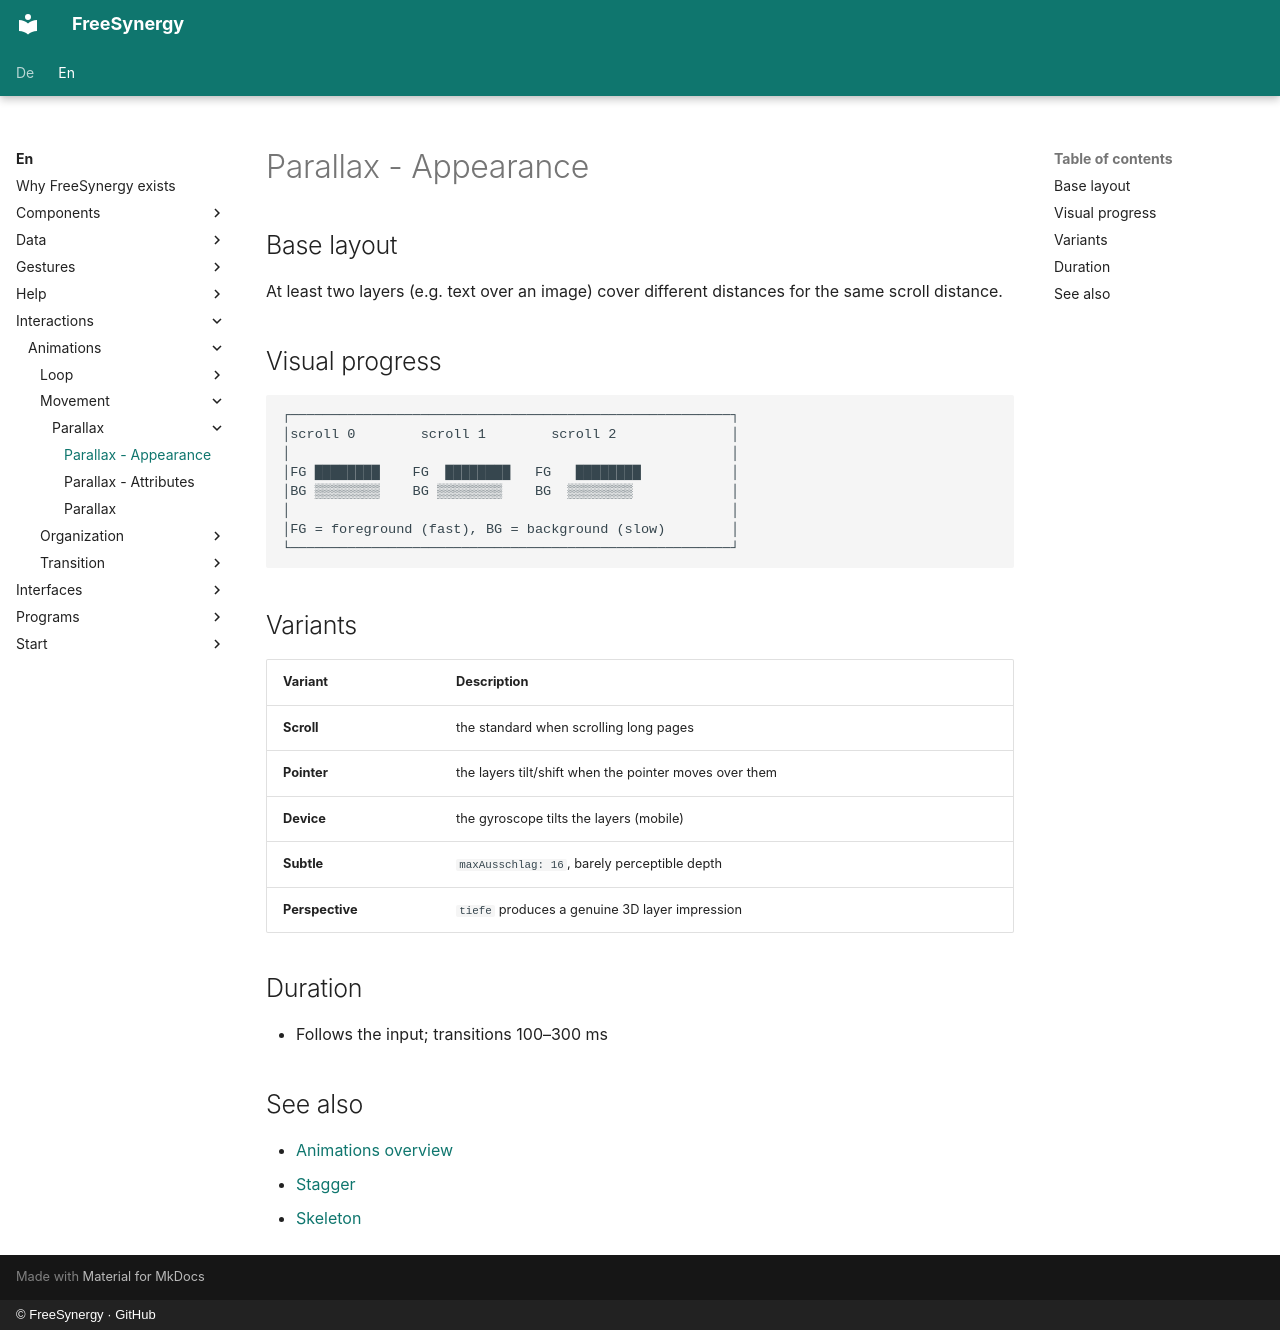

repository: FreeSynergy/fs-documentation · page: en/interactions/animations/movement/parallax/appearance/index.html · generator: mkdocs · copyright: © FreeSynergy · GitHub

# Parallax - Appearance

## Base layout

At least two layers (e.g. text over an image) cover different distances for the
same scroll distance.

## Visual progress

```
┌──────────────────────────────────────────────────────┐
│scroll 0        scroll 1        scroll 2              │
│                                                      │
│FG ████████    FG  ████████   FG   ████████           │
│BG ▒▒▒▒▒▒▒▒    BG ▒▒▒▒▒▒▒▒    BG  ▒▒▒▒▒▒▒▒            │
│                                                      │
│FG = foreground (fast), BG = background (slow)        │
└──────────────────────────────────────────────────────┘
```

## Variants

| Variant | Description |
|---------|-------------|
| **Scroll** | the standard when scrolling long pages |
| **Pointer** | the layers tilt/shift when the pointer moves over them |
| **Device** | the gyroscope tilts the layers (mobile) |
| **Subtle** | `maxAusschlag: 16`, barely perceptible depth |
| **Perspective** | `tiefe` produces a genuine 3D layer impression |

## Duration

- Follows the input; transitions 100–300 ms

## See also

- [Animations overview](../../index.md)
- [Stagger](../../organization/stagger/description.md)
- [Skeleton](../../loading/skeleton/description.md)
